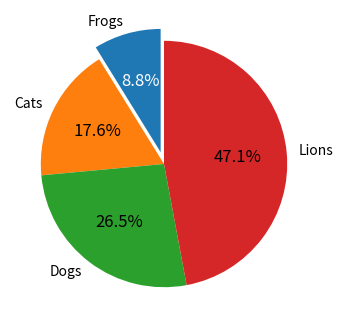

Reproduce this figure in Python.
#載入模組
import matplotlib.pyplot as plt
import numpy as np
from numpy.random import randint

#數據載入
labels = ['Frogs', 'Cats', 'Dogs', 'Lions']
sizes = [15, 30, 45, 80]

#繪圖
fig, ax = plt.subplots(figsize = (4, 4), dpi = 100)
#plt.subplots() is a function that returns a tuple containing a figure and axes object(s). Thus when using fig, ax = plt.subplots() you unpack this tuple into the variables fig and ax.
#https://stackoverflow.com/questions/34162443/why-do-many-examples-use-fig-ax-plt-subplots-in-matplotlib-pyplot-python
explode = (0.1, 0, 0, 0) #要讓哪個部分突出
patches, texts, autotexts = ax.pie(sizes, labels = labels, autopct = '%1.1f%%', shadow = False, startangle = 90, explode = explode) #startangle: 看第一筆資料起始點，90就是時鐘12點，然後往逆時鐘方向排序
plt.setp(autotexts, size = 12, color = 'black') #設定百分比文字大寫及顏色
autotexts[0].set_color('white')

#呈現
plt.show()